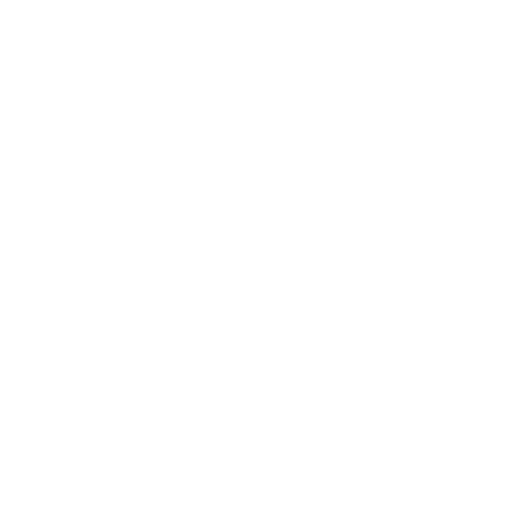
t = 0.00 s
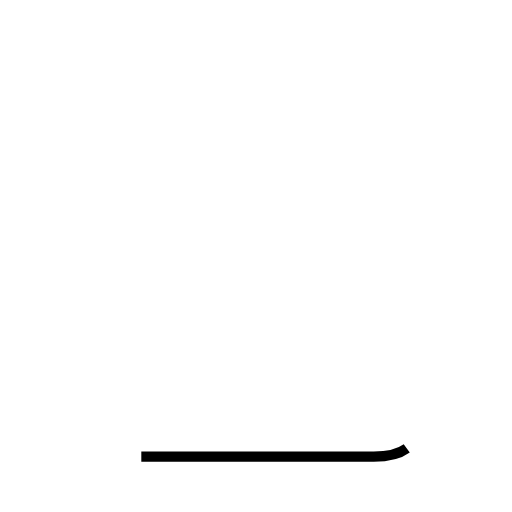
t = 0.78 s
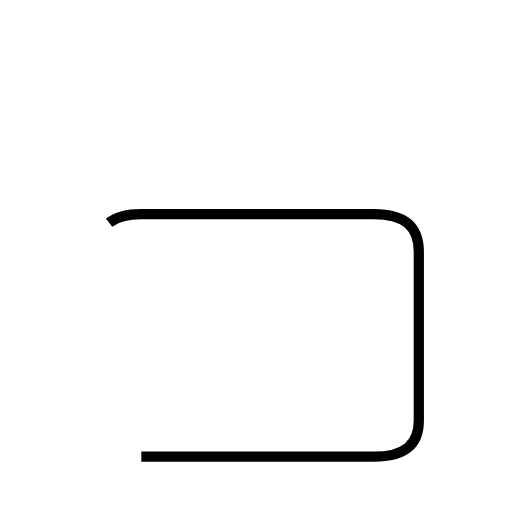
t = 2.35 s
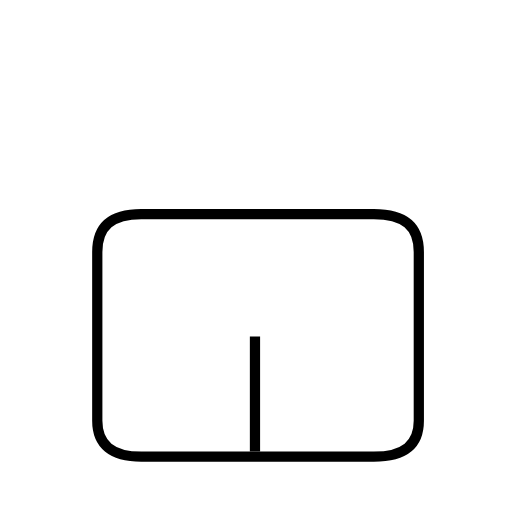
t = 3.47 s
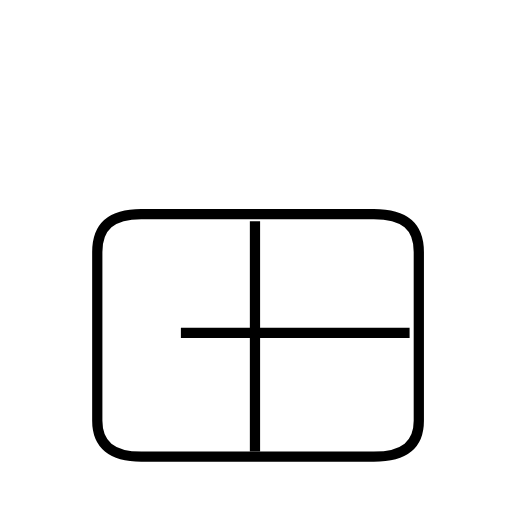
t = 4.47 s
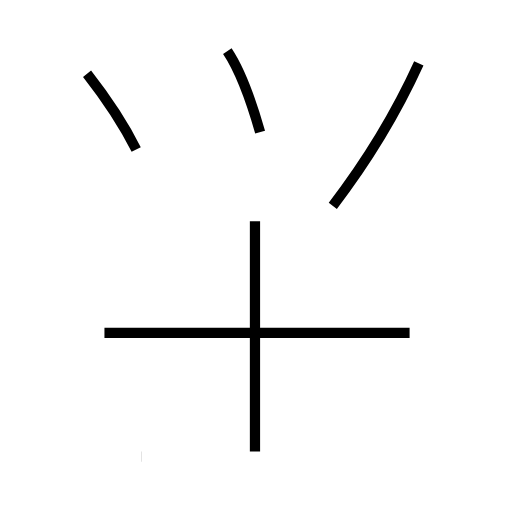
t = 5.71 s

The animated SVG that drew these frames (rendered in a browser with its animation timeline set to each time). Animation: 6 SMIL elements (animate=6); one cycle of 5.71 s.

<?xml version='1.0' encoding='utf-8'?>
<svg viewBox="0.0 -6.0 50.0 50.0" version="1.1" xmlns="http://www.w3.org/2000/svg"><rect x="-1000" y="-1000" width="2000" height="2000" stroke="white" fill="white" /><g style="fill:none;stroke:#000000;stroke-width:1"><path d="M 13.8 0.6 L 36.5 0.6 C 39.5 0.6 40.9 -0.6 40.9 -2.9 L 40.9 -19.4 C 40.9 -21.9 39.5 -23.1 36.5 -23.1 L 13.8 -23.1 C 10.9 -23.1 9.5 -21.9 9.5 -19.4 L 9.5 -2.9 C 9.5 -0.6 10.9 0.6 13.8 0.6 Z " transform="translate(0.0 38.0)" stroke-dasharray="104.29856863384332" stroke-dashoffset="104.29856863384332"><animate attributeName="stroke-dashoffset" from="104.29856863384332" to="0" dur="3.1289570590152995s" begin="0s; anim_end.end" fill="freeze" id="anim0" /></path><path d="M 24.9 0.1 L 24.9 -22.4 " transform="translate(0.0 38.0)" stroke-dasharray="22.5" stroke-dashoffset="22.5"><animate attributeName="stroke-dashoffset" from="22.5" to="0" dur="0.6749999999999999s" begin="anim0.end" fill="freeze" id="anim1" /></path><path d="M 40.0 -11.5 L 10.2 -11.5 " transform="translate(0.0 38.0)" stroke-dasharray="29.8" stroke-dashoffset="29.8"><animate attributeName="stroke-dashoffset" from="29.8" to="0" dur="0.894s" begin="anim1.end" fill="freeze" id="anim2" /></path><path d="M 13.3 -29.4 C 12.2 -31.6 10.3 -34.5 8.5 -36.8 " transform="translate(0.0 38.0)" stroke-dasharray="8.833035677785766" stroke-dashoffset="8.833035677785766"><animate attributeName="stroke-dashoffset" from="8.833035677785766" to="0" dur="0.26499107033357294s" begin="anim2.end" fill="freeze" id="anim3" /></path><path d="M 25.4 -31.1 C 24.6 -33.9 23.4 -37.2 22.2 -39.0 " transform="translate(0.0 38.0)" stroke-dasharray="8.550506525600737" stroke-dashoffset="8.550506525600737"><animate attributeName="stroke-dashoffset" from="8.550506525600737" to="0" dur="0.25651519576802206s" begin="anim3.end" fill="freeze" id="anim4" /></path><path d="M 32.5 -23.9 C 35.8 -28.2 38.8 -33.2 40.9 -37.8" transform="translate(0.0 38.0)" stroke-dasharray="16.273732368750927" stroke-dashoffset="16.273732368750927"><animate attributeName="stroke-dashoffset" from="16.273732368750927" to="0" dur="0.4882119710625278s" begin="anim4.end" fill="freeze" id="anim_end" /></path></g></svg>
